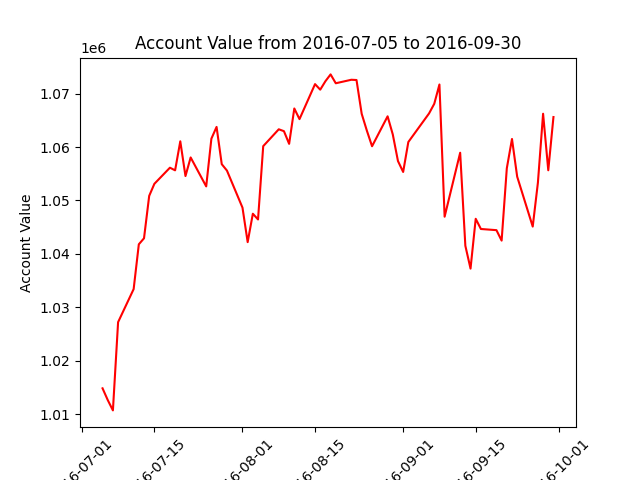

The data file committed next to this chart (first rows):
datadate, account_value
20160705, 1014840
20160706, 1012652
20160707, 1010708
20160708, 1027226
20160711, 1033411
20160712, 1041797
20160713, 1042922
20160714, 1050860
20160715, 1053118
20160718, 1056134
20160719, 1055642
20160720, 1061073
20160721, 1054570
20160722, 1058053
20160725, 1052636
20160726, 1061569
20160727, 1063767
20160728, 1056795
20160729, 1055598
20160801, 1048660
20160802, 1042205
20160803, 1047519
20160804, 1046445
20160805, 1060168
20160808, 1063324
20160809, 1062971
20160810, 1060599
20160811, 1067219
20160812, 1065226
20160815, 1071777
20160816, 1070738
20160817, 1072319
20160818, 1073597
20160819, 1071939
20160822, 1072594
20160823, 1072546
20160824, 1066223
20160825, 1063066
20160826, 1060150
20160829, 1065753
20160830, 1062359
20160831, 1057380
20160901, 1055337
20160902, 1060944
20160906, 1066295
20160907, 1068091
20160908, 1071705
20160909, 1046964
20160912, 1058935
20160913, 1041525
20160914, 1037248
20160915, 1046573
20160916, 1044663
20160919, 1044444
20160920, 1042488
20160921, 1056019
20160922, 1061509
20160923, 1054461
20160926, 1045111
20160927, 1053333
... 3 more rows
